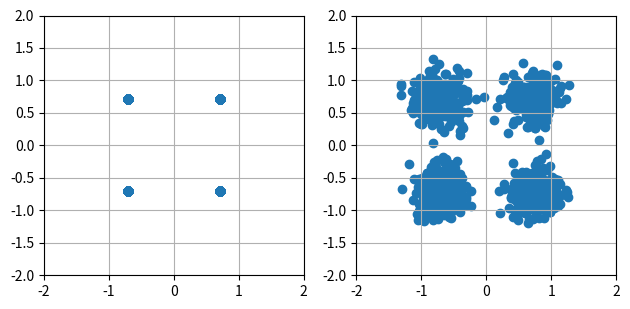

Source code (Python):
import numpy as np

NUM_SYMBOLS = 2**10
BITS_PER_SYMBOL = 2
NUM_BITS = NUM_SYMBOLS*BITS_PER_SYMBOL
SYMBOL_POWER = 1.0
NOISE_POWER = 0.2

def generate_bits(size):
    return np.random.randint(2, size=size)

def convert_bits_to_symbols(bits, bits_per_symbol, average_power):
    num_bits = len(bits)

    if (num_bits % bits_per_symbol != 0):
        print(f"ERROR: bits_per_symbol does not divide into num_bits!")
        exit(1)

    symbols = np.zeros(num_bits//bits_per_symbol, dtype=complex)

    if bits_per_symbol == 2: # QPSK)
        for bit_idx in np.arange(0, num_bits, 2):
            symbol_idx = bit_idx//2
            symbol = complex(bits[bit_idx], bits[bit_idx+1])
            symbol -= 0.5 + 0.5j
            symbol *= np.sqrt(2)*average_power

            symbols[symbol_idx] = symbol

    else:
        print(f"ERROR: {bits_per_symbol} is not a valid value for bits_per_symbol!")
        exit(1)

    return symbols

def convert_symbols_to_bits(symbols, bits_per_symbol, expected_num_symbols):
    num_symbols = len(symbols)

    bits = np.zeros(expected_num_symbols*bits_per_symbol, dtype=int)

    if bits_per_symbol == 2: # QPSK)
        for symbol_idx in np.arange(expected_num_symbols-num_symbols, num_symbols, 1):
            bit_idx = symbol_idx*2
            symbol = symbols[symbol_idx]
            if (symbol.real > 0.0):
                bits[bit_idx] = 1
            else:
                bits[bit_idx] = 0

            if (symbol.imag > 0.0):
                bits[bit_idx+1] = 1
            else:
                bits[bit_idx+1] = 0

    else:
        print(f"ERROR: {bits_per_symbol} is not a valid value for bits_per_symbol!")
        exit(1)

    return bits

def awgn(size, noise_power):
    return noise_power*(np.random.randn(size) + 1j*np.random.randn(size))

import matplotlib.pyplot as plt
def plot_const(symbols, symbols_received):
    figs, axs = plt.subplots(1,2)

    axs[0].grid()
    axs[0].set_aspect("equal", "box")
    axs[0].scatter(symbols.real, symbols.imag)
    axs[0].set_xlim(-2,2)
    axs[0].set_ylim(-2,2)

    axs[1].grid()
    axs[1].set_aspect("equal", "box")
    axs[1].scatter(symbols_received.real, symbols_received.imag)
    axs[1].set_xlim(-2,2)
    axs[1].set_ylim(-2,2)

    plt.tight_layout()

def upsample2x(input):
    # Insert zeros between samples
    input_2x = np.zeros(2*len(input), dtype=complex)
    for sample_idx in range(len(input_2x)):
        input_2x[sample_idx] = input[sample_idx//2]

    # Shift x over by 1
    x      = input_2x[0:-1]
    next_x = input_2x[1:  ]

    # Linear interpolate
    y = (x + next_x)/2
    return y

def downsample2x(input):
    y = input[::2] # capture every other
    return y

def upsample_sps_x(input, sps):
    # Insert zeros between samples
    input_sps_x = np.zeros(sps*len(input), dtype=complex)
    for sample_idx in range(len(input_sps_x)):
        input_sps_x[sample_idx] = input[sample_idx//sps]

    # Linear interpolate
    filter_kernel = np.ones(sps)
    filter = np.convolve(filter_kernel,filter_kernel)/sps
    print(filter)
    y = np.convolve(filter, input_sps_x, mode="same")
    return y

def downsample_sps_x(input, sps):
    y = input[::sps] # capture every other
    return y

def main():
    bits = generate_bits(NUM_BITS)

    symbols = convert_bits_to_symbols(bits, BITS_PER_SYMBOL, SYMBOL_POWER)
    # h_symbols = convert_bits_to_symbols(bits, BITS_PER_SYMBOL, SYMBOL_POWER)
    # v_symbols = convert_bits_to_symbols(bits, BITS_PER_SYMBOL, SYMBOL_POWER)
    #const_plot(symbols)

    num_symbols = len(symbols)
    symbols_received_awgn      = symbols + awgn(num_symbols, NOISE_POWER)
    symbols_received_resampled_2x = downsample2x(upsample2x(symbols + awgn(num_symbols, NOISE_POWER)))
    symbols_received_resampled_3x = downsample_sps_x(upsample_sps_x(symbols + awgn(num_symbols, NOISE_POWER),3),3)
    bits_receieved_awgn = convert_symbols_to_bits(symbols_received_awgn, BITS_PER_SYMBOL, len(symbols))
    bits_receieved_resampled_2x = convert_symbols_to_bits(symbols_received_resampled_2x, BITS_PER_SYMBOL, len(symbols))
    bits_receieved_resampled_3x = convert_symbols_to_bits(symbols_received_resampled_3x, BITS_PER_SYMBOL, len(symbols))

    bit_errors_awgn      = np.abs(bits_receieved_awgn - bits)
    bit_errors_resampled_2x = np.abs(bits_receieved_resampled_2x - bits)
    bit_errors_resampled_3x = np.abs(bits_receieved_resampled_3x - bits)

    num_bit_errors_awgn      = np.sum(bit_errors_awgn)
    num_bit_errors_resampled_2x = np.sum(bit_errors_resampled_2x)
    num_bit_errors_resampled_3x = np.sum(bit_errors_resampled_3x)

    # print(symbols)
    # print(symbols_received_resampled_2x)
    # print(bits)
    # print(bits_receieved)
    # print(bit_errors)

    # plot_const(symbols, symbols_received_awgn)
    plot_const(symbols, symbols_received_resampled_2x)
    # plot_const(symbols, symbols_received_resampled_3x)

    symbols_received_sps_1_to_16 = [
            downsample_sps_x(upsample_sps_x(symbols + awgn(num_symbols, NOISE_POWER),sps),sps)
            for sps in range(1,1+16) ]

    bits_received_sps_1_to_16 = [
            convert_symbols_to_bits(x, BITS_PER_SYMBOL, NUM_SYMBOLS)
            for x in symbols_received_sps_1_to_16 ]

    bits_errors_sps_1_to_16 = [
            np.sum(np.abs(bits-x))
            for x in bits_received_sps_1_to_16 ]

    # plot_const(symbols, symbols_received_sps_1_to_16[1])
    # print(symbols_received_sps_1_to_16[1])
    # plot_const(symbols, symbols_received_sps_1_to_16[15])

    # [ print(x) for x in bits_received_sps_1_to_16 ]
    print("Error Rates")
    [ print(x/NUM_BITS) for x in bits_errors_sps_1_to_16 ]

    # print(len(symbols_received_sps_1_to_16[0]))
    # print(len(symbols_received_resampled_2x))

    # print(num_bit_errors_awgn/NUM_BITS)
    # print(num_bit_errors_resampled_2x/NUM_BITS)
    # print(num_bit_errors_resampled_3x/NUM_BITS)
    plt.show()

if __name__ == "__main__":
    main()
